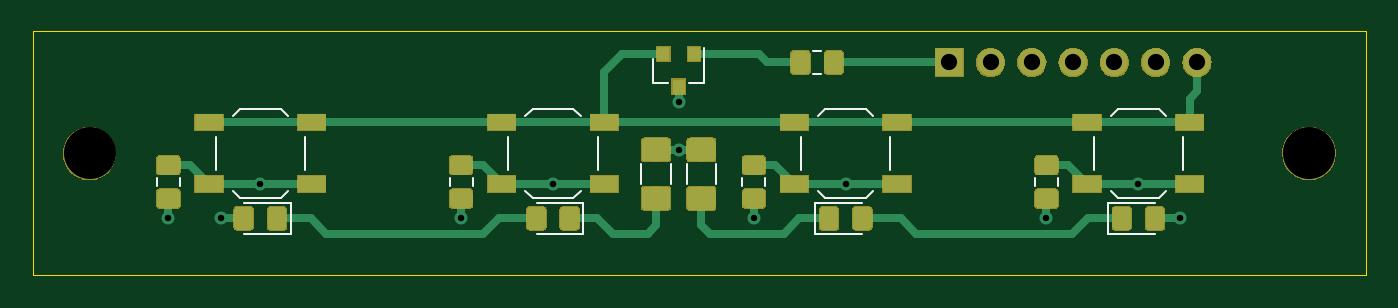
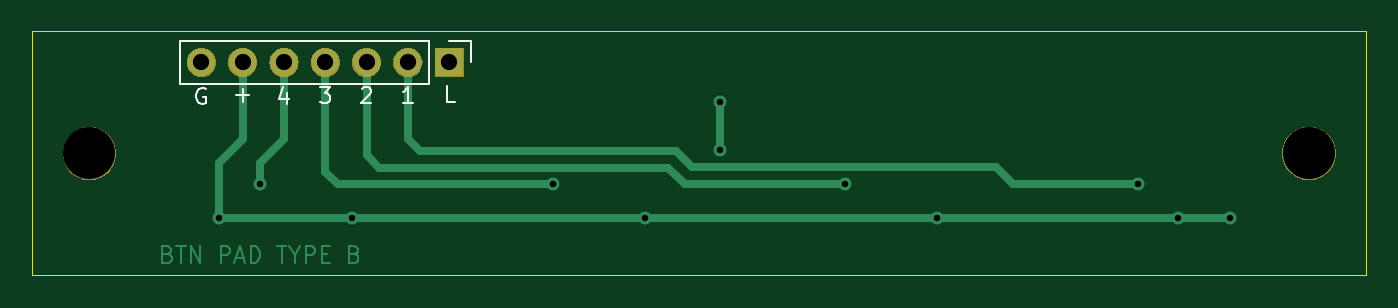
Circuit board: 9 layer files. Board 82.0 x 15.0 mm.
- bottom_copper: BTNPAD_TYPE_B-B_Cu.gbr (3953 bytes)
- bottom_mask: BTNPAD_TYPE_B-B_Mask.gbr (8325 bytes)
- bottom_silk: BTNPAD_TYPE_B-B_SilkS.gbr (2370 bytes)
- outline: BTNPAD_TYPE_B-Edge_Cuts.gbr (616 bytes)
- top_copper: BTNPAD_TYPE_B-F_Cu.gbr (35361 bytes)
- top_mask: BTNPAD_TYPE_B-F_Mask.gbr (28110 bytes)
- top_silk: BTNPAD_TYPE_B-F_SilkS.gbr (35618 bytes)
- drill: BTNPAD_TYPE_B-NPTH.drl (312 bytes)
- drill: BTNPAD_TYPE_B-PTH.drl (563 bytes)

=== bottom_copper: BTNPAD_TYPE_B-B_Cu.gbr ===
G04 #@! TF.GenerationSoftware,KiCad,Pcbnew,(5.1.0)-1*
G04 #@! TF.CreationDate,2022-02-25T22:57:01-08:00*
G04 #@! TF.ProjectId,BTNPAD_TYPE_B,42544e50-4144-45f5-9459-50455f422e6b,rev?*
G04 #@! TF.SameCoordinates,PX7541940PY6316b30*
G04 #@! TF.FileFunction,Copper,L2,Bot*
G04 #@! TF.FilePolarity,Positive*
%FSLAX45Y45*%
G04 Gerber Fmt 4.5, Leading zero omitted, Abs format (unit mm)*
G04 Created by KiCad (PCBNEW (5.1.0)-1) date 2022-02-25 22:57:01*
%MOMM*%
%LPD*%
G04 APERTURE LIST*
%ADD10C,0.150000*%
%ADD11R,1.700000X1.700000*%
%ADD12O,1.700000X1.700000*%
%ADD13C,0.800000*%
%ADD14C,0.500000*%
G04 APERTURE END LIST*
D10*
X7367187Y130663D02*
X7352901Y125901D01*
X7348139Y121139D01*
X7343377Y111615D01*
X7343377Y97330D01*
X7348139Y87806D01*
X7352901Y83044D01*
X7362425Y78282D01*
X7400520Y78282D01*
X7400520Y178282D01*
X7367187Y178282D01*
X7357663Y173520D01*
X7352901Y168758D01*
X7348139Y159234D01*
X7348139Y149711D01*
X7352901Y140187D01*
X7357663Y135425D01*
X7367187Y130663D01*
X7400520Y130663D01*
X7314806Y178282D02*
X7257663Y178282D01*
X7286234Y78282D02*
X7286234Y178282D01*
X7224329Y78282D02*
X7224329Y178282D01*
X7167187Y78282D01*
X7167187Y178282D01*
X7043377Y78282D02*
X7043377Y178282D01*
X7005282Y178282D01*
X6995758Y173520D01*
X6990996Y168758D01*
X6986234Y159234D01*
X6986234Y144949D01*
X6990996Y135425D01*
X6995758Y130663D01*
X7005282Y125901D01*
X7043377Y125901D01*
X6948139Y106853D02*
X6900520Y106853D01*
X6957663Y78282D02*
X6924329Y178282D01*
X6890996Y78282D01*
X6857663Y78282D02*
X6857663Y178282D01*
X6833853Y178282D01*
X6819568Y173520D01*
X6810044Y163996D01*
X6805282Y154472D01*
X6800520Y135425D01*
X6800520Y121139D01*
X6805282Y102091D01*
X6810044Y92568D01*
X6819568Y83044D01*
X6833853Y78282D01*
X6857663Y78282D01*
X6695758Y178282D02*
X6638615Y178282D01*
X6667187Y78282D02*
X6667187Y178282D01*
X6586234Y125901D02*
X6586234Y78282D01*
X6619568Y178282D02*
X6586234Y125901D01*
X6552901Y178282D01*
X6519568Y78282D02*
X6519568Y178282D01*
X6481472Y178282D01*
X6471948Y173520D01*
X6467187Y168758D01*
X6462425Y159234D01*
X6462425Y144949D01*
X6467187Y135425D01*
X6471948Y130663D01*
X6481472Y125901D01*
X6519568Y125901D01*
X6419568Y130663D02*
X6386234Y130663D01*
X6371948Y78282D02*
X6419568Y78282D01*
X6419568Y178282D01*
X6371948Y178282D01*
X6219568Y130663D02*
X6205282Y125901D01*
X6200520Y121139D01*
X6195758Y111615D01*
X6195758Y97330D01*
X6200520Y87806D01*
X6205282Y83044D01*
X6214806Y78282D01*
X6252901Y78282D01*
X6252901Y178282D01*
X6219568Y178282D01*
X6210044Y173520D01*
X6205282Y168758D01*
X6200520Y159234D01*
X6200520Y149711D01*
X6205282Y140187D01*
X6210044Y135425D01*
X6219568Y130663D01*
X6252901Y130663D01*
D11*
X5637200Y1309700D03*
D12*
X5891200Y1309700D03*
X6145200Y1309700D03*
X6399200Y1309700D03*
X6653200Y1309700D03*
X6907200Y1309700D03*
X7161200Y1309700D03*
D13*
X1156640Y351000D03*
X7054520Y351000D03*
X835300Y351000D03*
X2635300Y351000D03*
X4435300Y351000D03*
X6235300Y351000D03*
X3973500Y1063320D03*
X3973500Y771950D03*
X1400300Y560200D03*
X3200300Y560200D03*
X5000300Y560200D03*
X6800300Y560200D03*
D14*
X7054520Y692480D02*
X6907200Y839800D01*
X7054520Y351000D02*
X7054520Y692480D01*
X6907200Y839800D02*
X6907200Y1309700D01*
X835300Y351000D02*
X7054520Y351000D01*
X3973500Y1063320D02*
X3973500Y771950D01*
X2170300Y560200D02*
X1400300Y560200D01*
X5891200Y839800D02*
X5815000Y763600D01*
X4240200Y763600D02*
X4143680Y667080D01*
X4143680Y667080D02*
X2277180Y667080D01*
X5891200Y1309700D02*
X5891200Y839800D01*
X5815000Y763600D02*
X4240200Y763600D01*
X2277180Y667080D02*
X2170300Y560200D01*
X4291000Y662000D02*
X4189200Y560200D01*
X6069000Y662000D02*
X4291000Y662000D01*
X4189200Y560200D02*
X3200300Y560200D01*
X6145200Y738200D02*
X6069000Y662000D01*
X6145200Y738200D02*
X6145200Y1309700D01*
X6399200Y636600D02*
X6399200Y1309700D01*
X6322800Y560200D02*
X6399200Y636600D01*
X5000300Y560200D02*
X6322800Y560200D01*
X6653200Y839800D02*
X6800300Y692700D01*
X6800300Y692700D02*
X6800300Y560200D01*
X6653200Y839800D02*
X6653200Y1309700D01*
M02*

=== bottom_mask: BTNPAD_TYPE_B-B_Mask.gbr (8325 bytes, source omitted) ===
=== bottom_silk: BTNPAD_TYPE_B-B_SilkS.gbr ===
G04 #@! TF.GenerationSoftware,KiCad,Pcbnew,(5.1.0)-1*
G04 #@! TF.CreationDate,2022-02-25T22:57:01-08:00*
G04 #@! TF.ProjectId,BTNPAD_TYPE_B,42544e50-4144-45f5-9459-50455f422e6b,rev?*
G04 #@! TF.SameCoordinates,PX7541940PY6316b30*
G04 #@! TF.FileFunction,Legend,Bot*
G04 #@! TF.FilePolarity,Positive*
%FSLAX45Y45*%
G04 Gerber Fmt 4.5, Leading zero omitted, Abs format (unit mm)*
G04 Created by KiCad (PCBNEW (5.1.0)-1) date 2022-02-25 22:57:01*
%MOMM*%
%LPD*%
G04 APERTURE LIST*
%ADD10C,0.150000*%
%ADD11C,0.120000*%
%ADD12C,3.302000*%
%ADD13R,1.802000X1.802000*%
%ADD14O,1.802000X1.802000*%
G04 APERTURE END LIST*
D10*
X5601168Y1063802D02*
X5648787Y1063802D01*
X5648787Y1163802D01*
X5862628Y1058722D02*
X5919771Y1058722D01*
X5891200Y1058722D02*
X5891200Y1158722D01*
X5900724Y1144436D01*
X5910248Y1134912D01*
X5919771Y1130151D01*
X6173771Y1149198D02*
X6169009Y1153960D01*
X6159486Y1158722D01*
X6135676Y1158722D01*
X6126152Y1153960D01*
X6121390Y1149198D01*
X6116628Y1139674D01*
X6116628Y1130151D01*
X6121390Y1115865D01*
X6178533Y1058722D01*
X6116628Y1058722D01*
X6432533Y1158722D02*
X6370628Y1158722D01*
X6403962Y1120627D01*
X6389676Y1120627D01*
X6380152Y1115865D01*
X6375390Y1111103D01*
X6370628Y1101579D01*
X6370628Y1077770D01*
X6375390Y1068246D01*
X6380152Y1063484D01*
X6389676Y1058722D01*
X6418248Y1058722D01*
X6427771Y1063484D01*
X6432533Y1068246D01*
X6634152Y1120309D02*
X6634152Y1053642D01*
X6657962Y1158404D02*
X6681771Y1086975D01*
X6619867Y1086975D01*
X6945295Y1106977D02*
X6869105Y1106977D01*
X6907200Y1068882D02*
X6907200Y1145072D01*
X7135009Y1148880D02*
X7144533Y1153642D01*
X7158819Y1153642D01*
X7173105Y1148880D01*
X7182628Y1139356D01*
X7187390Y1129832D01*
X7192152Y1110785D01*
X7192152Y1096499D01*
X7187390Y1077452D01*
X7182628Y1067928D01*
X7173105Y1058404D01*
X7158819Y1053642D01*
X7149295Y1053642D01*
X7135009Y1058404D01*
X7130248Y1063166D01*
X7130248Y1096499D01*
X7149295Y1096499D01*
D11*
X7294200Y1442700D02*
X7294200Y1176700D01*
X5764200Y1442700D02*
X7294200Y1442700D01*
X5764200Y1176700D02*
X7294200Y1176700D01*
X5764200Y1442700D02*
X5764200Y1176700D01*
X5637200Y1442700D02*
X5504200Y1442700D01*
X5504200Y1442700D02*
X5504200Y1309700D01*
%LPC*%
D12*
X7850000Y750200D03*
X350000Y750200D03*
D13*
X5637200Y1309700D03*
D14*
X5891200Y1309700D03*
X6145200Y1309700D03*
X6399200Y1309700D03*
X6653200Y1309700D03*
X6907200Y1309700D03*
X7161200Y1309700D03*
M02*

=== outline: BTNPAD_TYPE_B-Edge_Cuts.gbr ===
G04 #@! TF.GenerationSoftware,KiCad,Pcbnew,(5.1.0)-1*
G04 #@! TF.CreationDate,2022-02-25T22:57:02-08:00*
G04 #@! TF.ProjectId,BTNPAD_TYPE_B,42544e50-4144-45f5-9459-50455f422e6b,rev?*
G04 #@! TF.SameCoordinates,PX7541940PY6316b30*
G04 #@! TF.FileFunction,Profile,NP*
%FSLAX45Y45*%
G04 Gerber Fmt 4.5, Leading zero omitted, Abs format (unit mm)*
G04 Created by KiCad (PCBNEW (5.1.0)-1) date 2022-02-25 22:57:02*
%MOMM*%
%LPD*%
G04 APERTURE LIST*
%ADD10C,0.050000*%
G04 APERTURE END LIST*
D10*
X8200000Y1500200D02*
X8200000Y0D01*
X0Y1500200D02*
X0Y0D01*
X0Y0D02*
X8200000Y0D01*
X0Y1500200D02*
X8200000Y1500200D01*
M02*

=== top_copper: BTNPAD_TYPE_B-F_Cu.gbr (35361 bytes, source omitted) ===
=== top_mask: BTNPAD_TYPE_B-F_Mask.gbr (28110 bytes, source omitted) ===
=== top_silk: BTNPAD_TYPE_B-F_SilkS.gbr (35618 bytes, source omitted) ===
=== drill: BTNPAD_TYPE_B-NPTH.drl ===
M48
; DRILL file {KiCad (5.1.0)-1} date 2/25/2022 10:57:09 PM
; FORMAT={-:-/ absolute / metric / decimal}
; #@! TF.CreationDate,2022-02-25T22:57:09-08:00
; #@! TF.GenerationSoftware,Kicad,Pcbnew,(5.1.0)-1
; #@! TF.FileFunction,NonPlated,1,2,NPTH
FMAT,2
METRIC
T1C3.200
%
G90
G05
T1
X78.5Y7.502
X3.5Y7.502
T0
M30

=== drill: BTNPAD_TYPE_B-PTH.drl ===
M48
; DRILL file {KiCad (5.1.0)-1} date 2/25/2022 10:57:09 PM
; FORMAT={-:-/ absolute / metric / decimal}
; #@! TF.CreationDate,2022-02-25T22:57:09-08:00
; #@! TF.GenerationSoftware,Kicad,Pcbnew,(5.1.0)-1
; #@! TF.FileFunction,Plated,1,2,PTH
FMAT,2
METRIC
T1C0.400
T2C1.000
%
G90
G05
T1
X8.353Y3.51
X11.566Y3.51
X14.003Y5.602
X26.353Y3.51
X32.003Y5.602
X39.735Y10.633
X39.735Y7.72
X44.353Y3.51
X50.003Y5.602
X62.353Y3.51
X68.003Y5.602
X70.545Y3.51
T2
X56.372Y13.097
X58.912Y13.097
X61.452Y13.097
X63.992Y13.097
X66.532Y13.097
X69.072Y13.097
X71.612Y13.097
T0
M30

